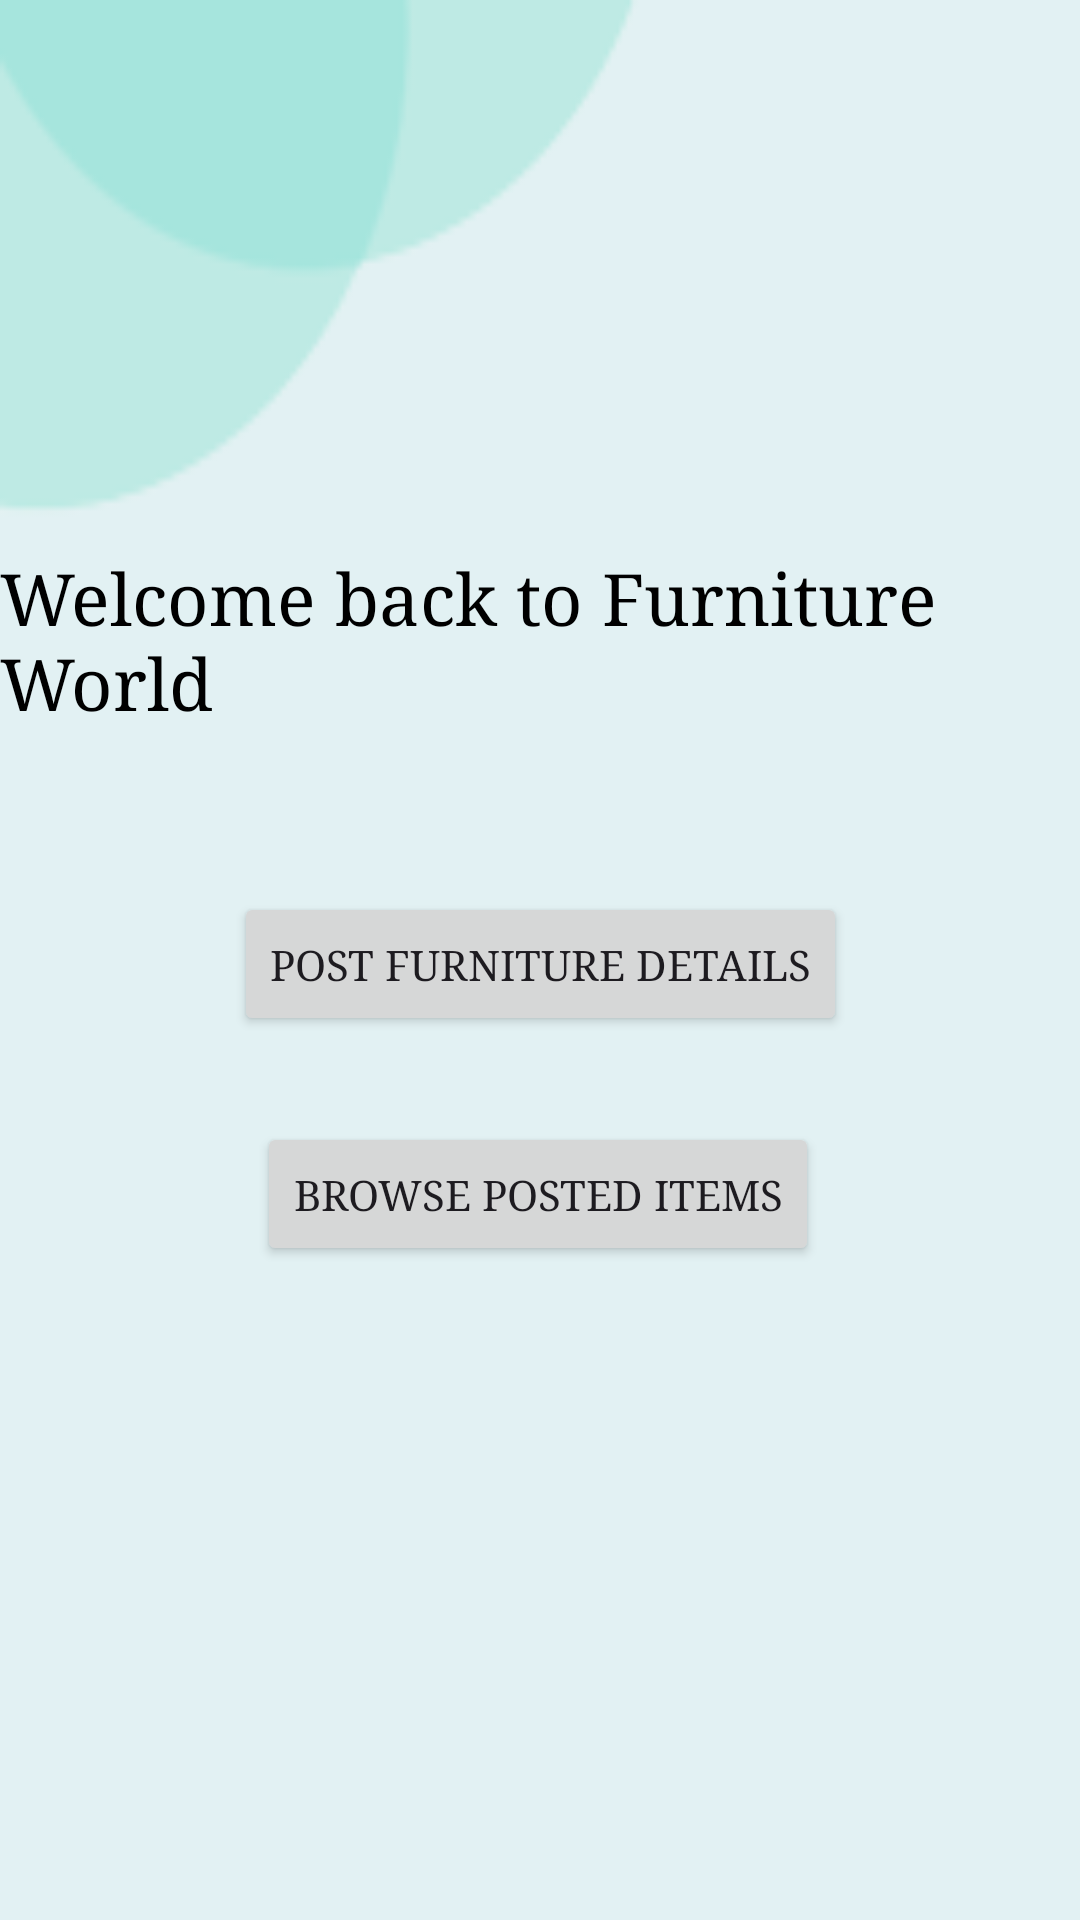

This screen was rendered from an Android layout file. Write that file and the resources it references.
<!-- AndroidManifest.xml: application theme Theme.FurnitureWorld -->
<!-- res/layout/activity_welcome_back.xml -->
<?xml version="1.0" encoding="utf-8"?>
<androidx.constraintlayout.widget.ConstraintLayout xmlns:android="http://schemas.android.com/apk/res/android"
    xmlns:app="http://schemas.android.com/apk/res-auto"
    xmlns:tools="http://schemas.android.com/tools"
    android:layout_width="match_parent"
    android:layout_height="match_parent"
    android:background="#E2F1F3"
    tools:context=".WelcomeBackActivity">

    <ImageView
        android:layout_width="214dp"
        android:layout_height="181dp"
        android:background="@drawable/bg_bubble" />


    <TextView
        android:id="@+id/titleTextView"
        android:layout_width="wrap_content"
        android:layout_height="wrap_content"
        android:fontFamily="serif"
        android:text="Welcome back to Furniture World"
        android:textColor="@color/black"
        android:textSize="24sp"
        app:layout_constraintBottom_toBottomOf="parent"
        app:layout_constraintEnd_toEndOf="parent"
        app:layout_constraintHorizontal_bias="0.761"
        app:layout_constraintStart_toStartOf="parent"
        app:layout_constraintTop_toTopOf="parent"
        app:layout_constraintVertical_bias="0.316" />

    <Button
        android:id="@+id/postButton"
        android:layout_width="wrap_content"
        android:layout_height="wrap_content"
        android:layout_below="@id/titleTextView"
        android:layout_marginTop="32dp"
        android:fontFamily="serif"
        android:text="Post Furniture Details"
        app:layout_constraintBottom_toBottomOf="parent"
        app:layout_constraintEnd_toEndOf="parent"
        app:layout_constraintStart_toStartOf="parent"
        app:layout_constraintTop_toTopOf="parent"
        app:layout_constraintVertical_bias="0.474" />

    <Button
        android:id="@+id/browseButton"
        android:layout_width="wrap_content"
        android:layout_height="wrap_content"
        android:layout_below="@id/postButton"
        android:fontFamily="serif"
        android:text="Browse Posted Items"
        app:layout_constraintBottom_toBottomOf="parent"
        app:layout_constraintEnd_toEndOf="parent"
        app:layout_constraintHorizontal_bias="0.497"
        app:layout_constraintStart_toStartOf="parent"
        app:layout_constraintTop_toTopOf="parent"
        app:layout_constraintVertical_bias="0.632" />


</androidx.constraintlayout.widget.ConstraintLayout>
<!-- resources referenced by this layout -->
<resources>
  <color name="black">#FF000000</color>
  <!-- drawable bg_bubble: png bitmap (drawable, 2476 bytes) -->
  <style name="Theme.FurnitureWorld" parent="Base.Theme.FurnitureWorld" />
  <style name="Base.Theme.FurnitureWorld" parent="Theme.Material3.DayNight.NoActionBar">
          
          
      </style>
</resources>
